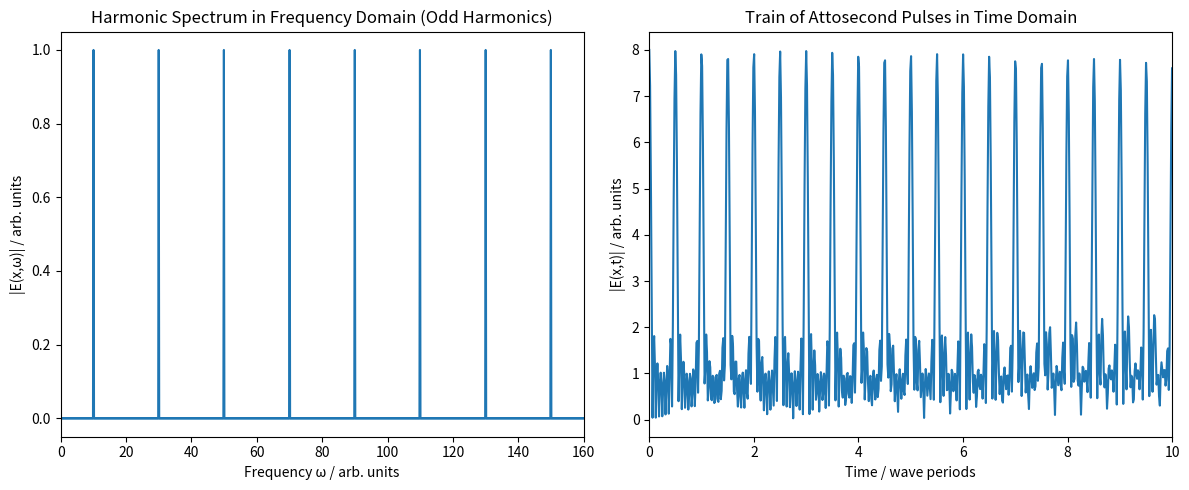

Recreate this plot in Python.
import numpy as np
from matplotlib import pyplot as plt
import scipy.fft as fft

##Investigation into the relationship between harmonics in freq domain and attosecond pulses in the time domain:
def modulus(input):
    return np.sqrt(np.real(input)**2+ np.imag(input)**2)

# Define parameters
t_min, t_max = -20, 20   # Time range (arbitrary units)
num_t = 4096             # Number of time points
t = np.linspace(t_min, t_max, num_t)  # Time array
dt = t[1] - t[0]         # Time step

# Define a function to generate a harmonic spectrum (only odd harmonics)
def harmonic_spectrum(frequencies, base_freq=10, max_order=15):
    spectrum = np.zeros_like(frequencies, dtype=complex)
    for n in range(1, max_order + 1, 2):  # Only odd harmonics (1, 3, 5, ...)
        omega_n = n * base_freq
        if omega_n > 0:  # Ensure only positive frequencies
            idx = np.argmin(np.abs(frequencies - omega_n))
            spectrum[idx] = 1.0  # Set amplitude for each harmonic
    return spectrum

# Compute the frequency domain representation (harmonic spectrum)
frequencies = fft.fftfreq(num_t, d=dt) * 2 * np.pi  # Frequency array (ω)
harmonic_spectrum_values = harmonic_spectrum(modulus(frequencies), base_freq=10, max_order=15)

# Compute the attosecond pulse train by taking the Fourier transform
E_t_values = modulus(fft.fft(fft.fftshift(harmonic_spectrum_values)))

# Convert time array to wave periods (relative to the base frequency)
wave_periods = (t - t_min) / (2 * np.pi / 10)  # Base frequency period is 2π/10

# Plot results
plt.figure(figsize=(12, 5))

# Frequency-domain plot (|E(x,ω)|)
plt.subplot(1, 2, 1)
plt.plot(modulus(frequencies), modulus(harmonic_spectrum_values))
plt.xlabel("Frequency ω / arb. units")
plt.ylabel("|E(x,ω)| / arb. units")
plt.title("Harmonic Spectrum in Frequency Domain (Odd Harmonics)")
plt.xlim(0, 160)

# Time-domain plot (attosecond pulse train in wave periods)
plt.subplot(1, 2, 2)
plt.plot(wave_periods, E_t_values)
plt.xlabel("Time / wave periods")
plt.ylabel("|E(x,t)| / arb. units")
plt.title("Train of Attosecond Pulses in Time Domain")
plt.xlim(0, 10)  # Restrict to the first 10 wave periods

plt.tight_layout()
plt.show()